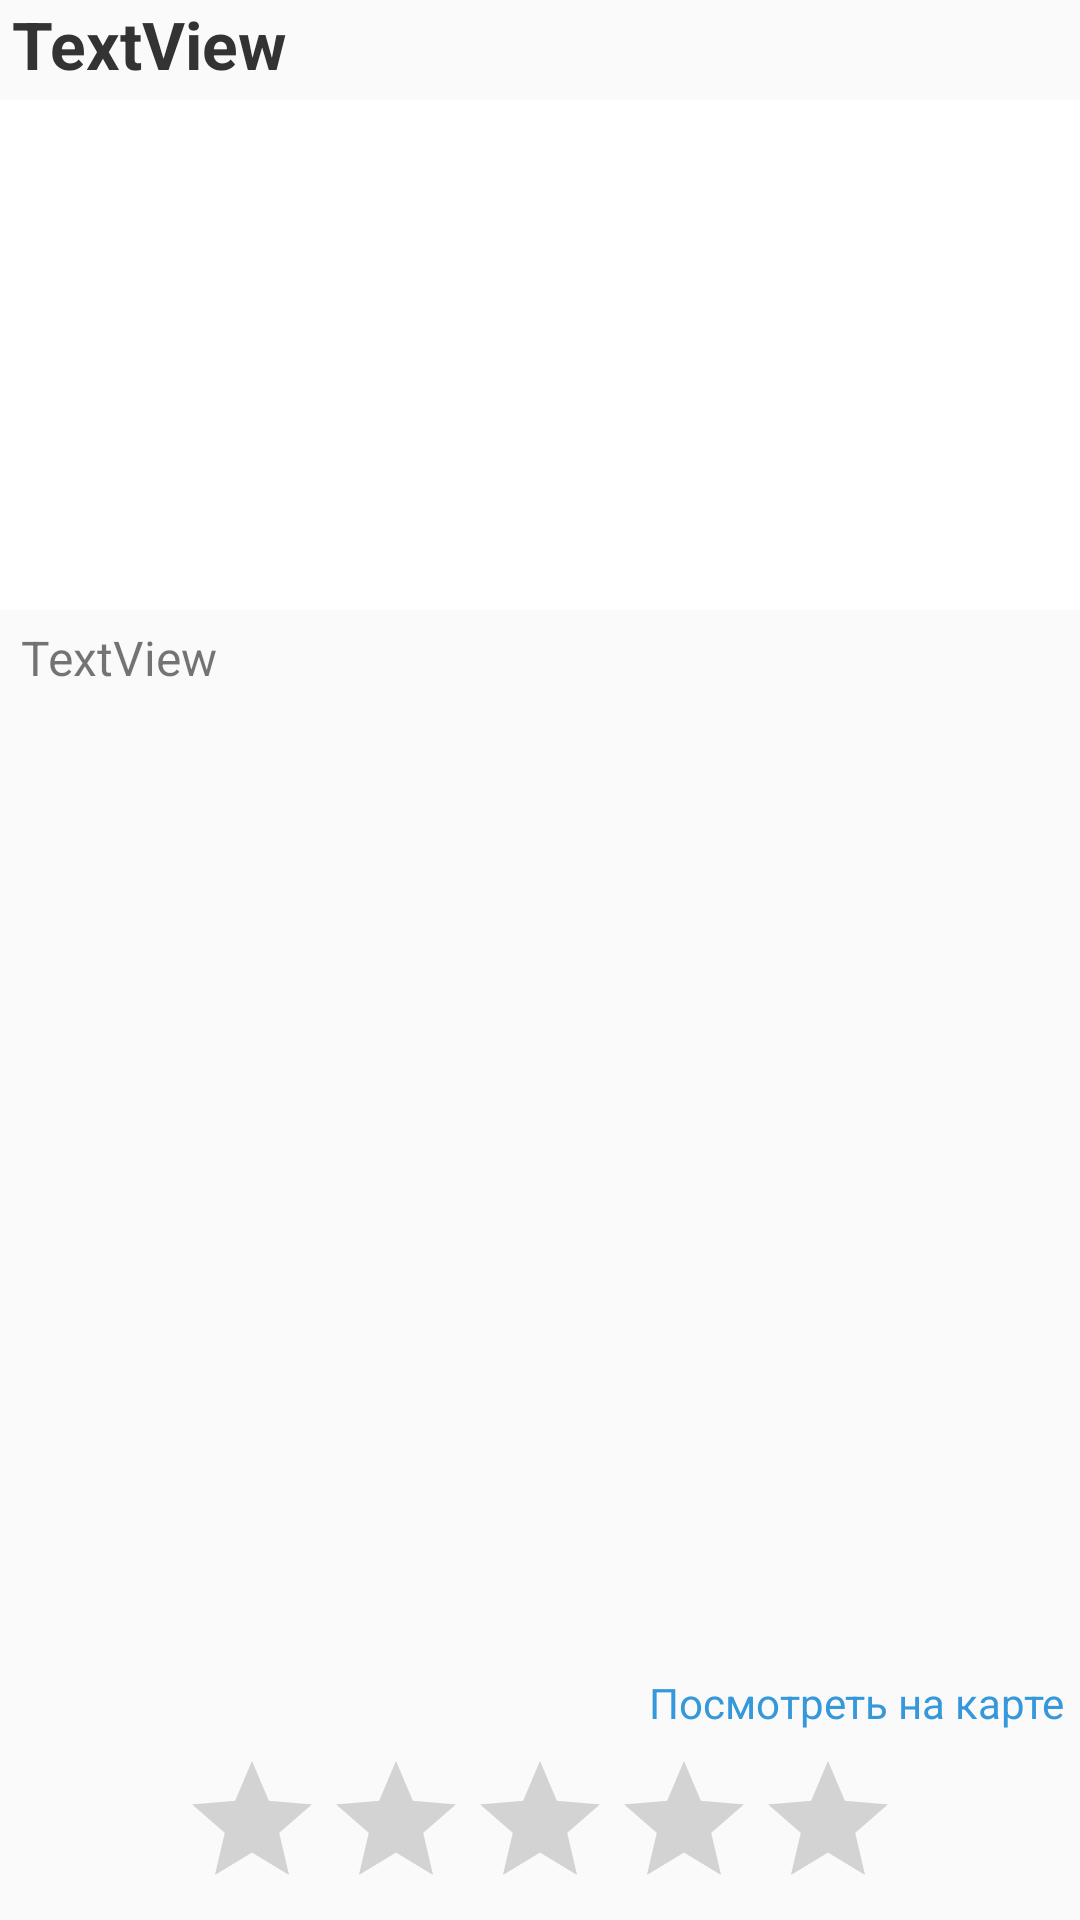

Produce the Android XML layout that renders to this screen, including the resource entries it uses.
<!-- AndroidManifest.xml: application theme AppTheme -->
<!-- res/layout/activity_description_.xml -->
<?xml version="1.0" encoding="utf-8"?>

<RelativeLayout
    xmlns:android="http://schemas.android.com/apk/res/android"
    xmlns:app="http://schemas.android.com/apk/res-auto"
    xmlns:tools="http://schemas.android.com/tools"
    android:layout_width="match_parent"
    android:layout_height="match_parent"
    tools:context=".Description_Activity"
    android:orientation="vertical">

    <TextView
        android:id="@+id/textView"
        android:layout_width="wrap_content"
        android:layout_height="wrap_content"
        android:layout_marginStart="4sp"
        android:text="TextView"
        android:textColor="#333"
        android:textSize="22sp"
        android:textStyle="bold" />

    <ImageView
        android:id="@+id/imageView2"
        android:layout_width="match_parent"
        android:layout_height="170sp"
        android:layout_below="@+id/textView"
        android:layout_marginTop="4sp"
        android:scaleType="fitXY"
        app:srcCompat="@android:color/background_light" />

    <TextView
        android:id="@+id/textView2"
        android:layout_width="match_parent"
        android:layout_height="wrap_content"
        android:layout_below="@+id/imageView2"
        android:layout_above="@id/textView3"
        android:layout_marginTop="5sp"
        android:layout_marginEnd="7dp"
        android:layout_marginStart="7dp"
        android:layout_marginBottom="4sp"
        android:scrollbars="vertical"
        android:text="TextView"
        android:textSize="16dp" />

    <TextView
        android:id="@+id/textView3"
        style="@style/Hyperlink"
        android:layout_width="wrap_content"
        android:layout_height="wrap_content"
        android:layout_above="@+id/ratingBar"
        android:layout_marginBottom="6sp"
        android:layout_alignParentEnd="true"
        android:text="Посмотреть на карте"
        android:layout_marginEnd="5sp"/>

    <RatingBar
        android:id="@+id/ratingBar"
        android:layout_width="wrap_content"
        android:layout_height="wrap_content"
        android:layout_centerHorizontal="true"
        android:layout_alignParentBottom="true"
        android:numStars="5"
        android:stepSize="1" />

</RelativeLayout>
<!-- resources referenced by this layout -->
<resources>
  <style name="Hyperlink">
          <item name="android:textColor">#3498db</item>
          <item name="android:background">@drawable/hyperlink_underline</item>
      </style>
  <style name="AppTheme" parent="Theme.AppCompat.Light.DarkActionBar">
          
          <item name="colorPrimary">@color/colorPrimary</item>
          <item name="colorPrimaryDark">@color/colorPrimaryDark</item>
          <item name="colorAccent">@color/colorAccent</item>
      </style>
  <color name="colorPrimary">#353E4F</color>
  <color name="colorPrimaryDark">#353E4F</color>
  <color name="colorAccent">#FF4081</color>
</resources>
